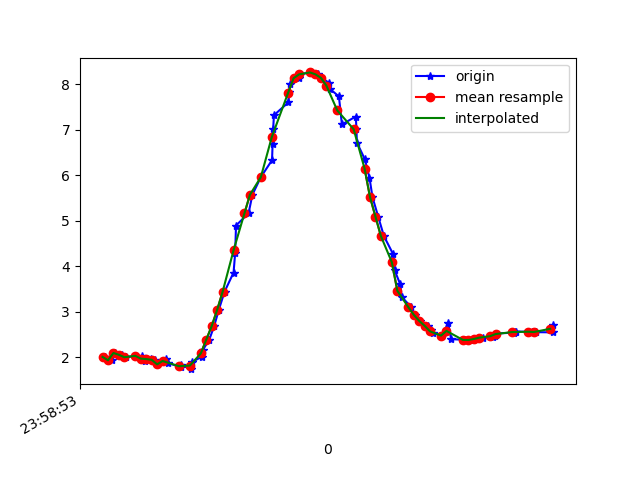

The file beside this chart, header and first rows:
1617667133629, 362770264340274, 2.0074968, -1.5769148, 9.461678
1617667133653, 362770283571044, 1.934, -1.552, 9.481
1617667133665, 362770302801814, 2.094, -1.584, 9.442
1617667133691, 362770322032584, 2.054, -1.547, 9.457
1617667133702, 362770341263354, 1.999, -1.725, 9.438
1617667133707, 362770360494124, 2.003, -1.688, 9.444
1617667133740, 362770379724894, 2.031, -1.554, 9.46
1617667133763, 362770398955664, 2.018, -1.734, 9.432
1617667133775, 362770418186434, 1.922, -1.718, 9.455
1617667133797, 362770437417204, 1.96, -1.924, 9.407
1617667133812, 362770456647974, 1.944, -1.885, 9.419
1617667133821, 362770475878744, 1.844, -1.901, 9.435
1617667133854, 362770495109514, 1.959, -1.914, 9.41
1617667133858, 362770514340284, 1.877, -1.872, 9.435
1617667133906, 362770533571054, 1.785, -1.948, 9.437
1617667133909, 362770552801824, 1.821, -1.914, 9.437
1617667133945, 362770572032594, 1.738, -1.865, 9.463
1617667133948, 362770591263364, 1.897, -1.762, 9.452
1617667133984, 362770610494134, 2.012, -1.594, 9.458
1617667133987, 362770629724904, 2.156, -1.39, 9.458
1617667134011, 362770648955674, 2.387, -1.183, 9.431
1617667134029, 362770668186444, 2.687, -1.012, 9.37
1617667134046, 362770687417214, 3.046, -0.8643, 9.274
1617667134067, 362770706647984, 3.442, -0.6988, 9.149
1617667134100, 362770725878754, 3.862, -0.4939, 8.993
1617667134106, 362770745109524, 4.299, -0.271, 8.803
1617667134109, 362770764340294, 4.897, -3.320845E-4, 8.489
1617667134155, 362770783571064, 5.168, 0.1475, 8.325
1617667134169, 362770802801834, 5.574, 0.3649, 8.052
1617667134200, 362770822032604, 5.962, 0.5763, 7.756
1617667134241, 362770841263374, 6.335, 0.7586, 7.438
1617667134243, 362770860494144, 6.69, 0.9113, 7.103
1617667134245, 362770879724914, 7.016, 1.059, 6.76
1617667134248, 362770898955684, 7.323, 1.181, 6.404
1617667134301, 362770918186454, 7.606, 1.267, 6.048
1617667134304, 362770937417224, 7.837, 1.353, 5.727
1617667134307, 362770956647994, 8.012, 1.445, 5.456
1617667134339, 362770975878764, 8.137, 1.552, 5.236
1617667134342, 362770995109534, 8.221, 1.652, 5.072
1617667134380, 362771014340304, 8.264, 1.73, 4.975
1617667134384, 362771033571074, 8.264, 1.797, 4.952
1617667134410, 362771052801844, 8.222, 1.865, 4.996
1617667134421, 362771072032614, 8.144, 1.918, 5.102
1617667134449, 362771091263384, 8.041, 1.925, 5.261
1617667134452, 362771110494154, 7.908, 1.886, 5.472
1617667134486, 362771129724924, 7.735, 1.815, 5.737
1617667134497, 362771148955694, 7.12, 1.185, 6.629
1617667134548, 362771168186464, 7.295, 1.528, 6.363
1617667134550, 362771187417234, 7.03, 1.31, 6.701
1617667134552, 362771206648004, 6.72, 1.088, 7.049
1617667134581, 362771225878774, 6.354, 0.8939, 7.408
1617667134598, 362771245109544, 5.947, 0.7488, 7.753
1617667134609, 362771264458159, 5.521, 0.6219, 8.073
1617667134630, 362771283688929, 5.089, 0.4883, 8.361
1617667134651, 362771302919699, 4.662, 0.3565, 8.613
1617667134685, 362771322150469, 4.264, 0.2289, 8.821
1617667134690, 362771341381239, 3.914, 0.09281, 8.984
1617667134711, 362771360612009, 3.6, -0.02758, 9.115
1617667134716, 362771379842779, 3.325, -0.1211, 9.218
1617667134751, 362771399073549, 3.104, -0.2146, 9.293
1617667134764, 362771418304319, 2.936, -0.3356, 9.344
... 26 more rows
